The GitHub repository Vojeshwini/Black-pepper-disease-detection-using-AI contains a labelled image folder "data_final" with 6 categories: foot rot, healthy, leaf blight, pollu disease, slow decline, yellow mottle virus. Examples follow, each with its label.

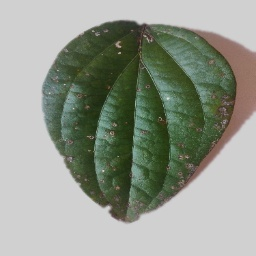
Label: pollu disease

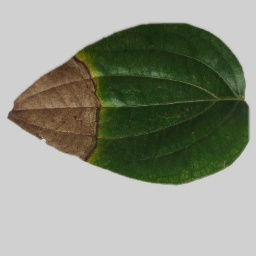
Label: foot rot

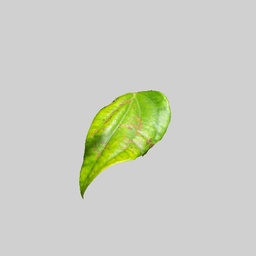
Label: yellow mottle virus

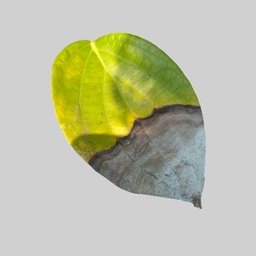
Label: leaf blight

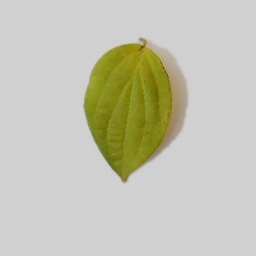
Label: slow decline

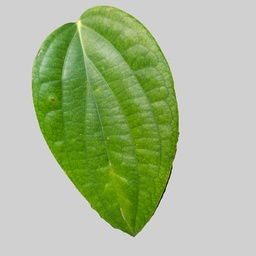
Label: healthy
